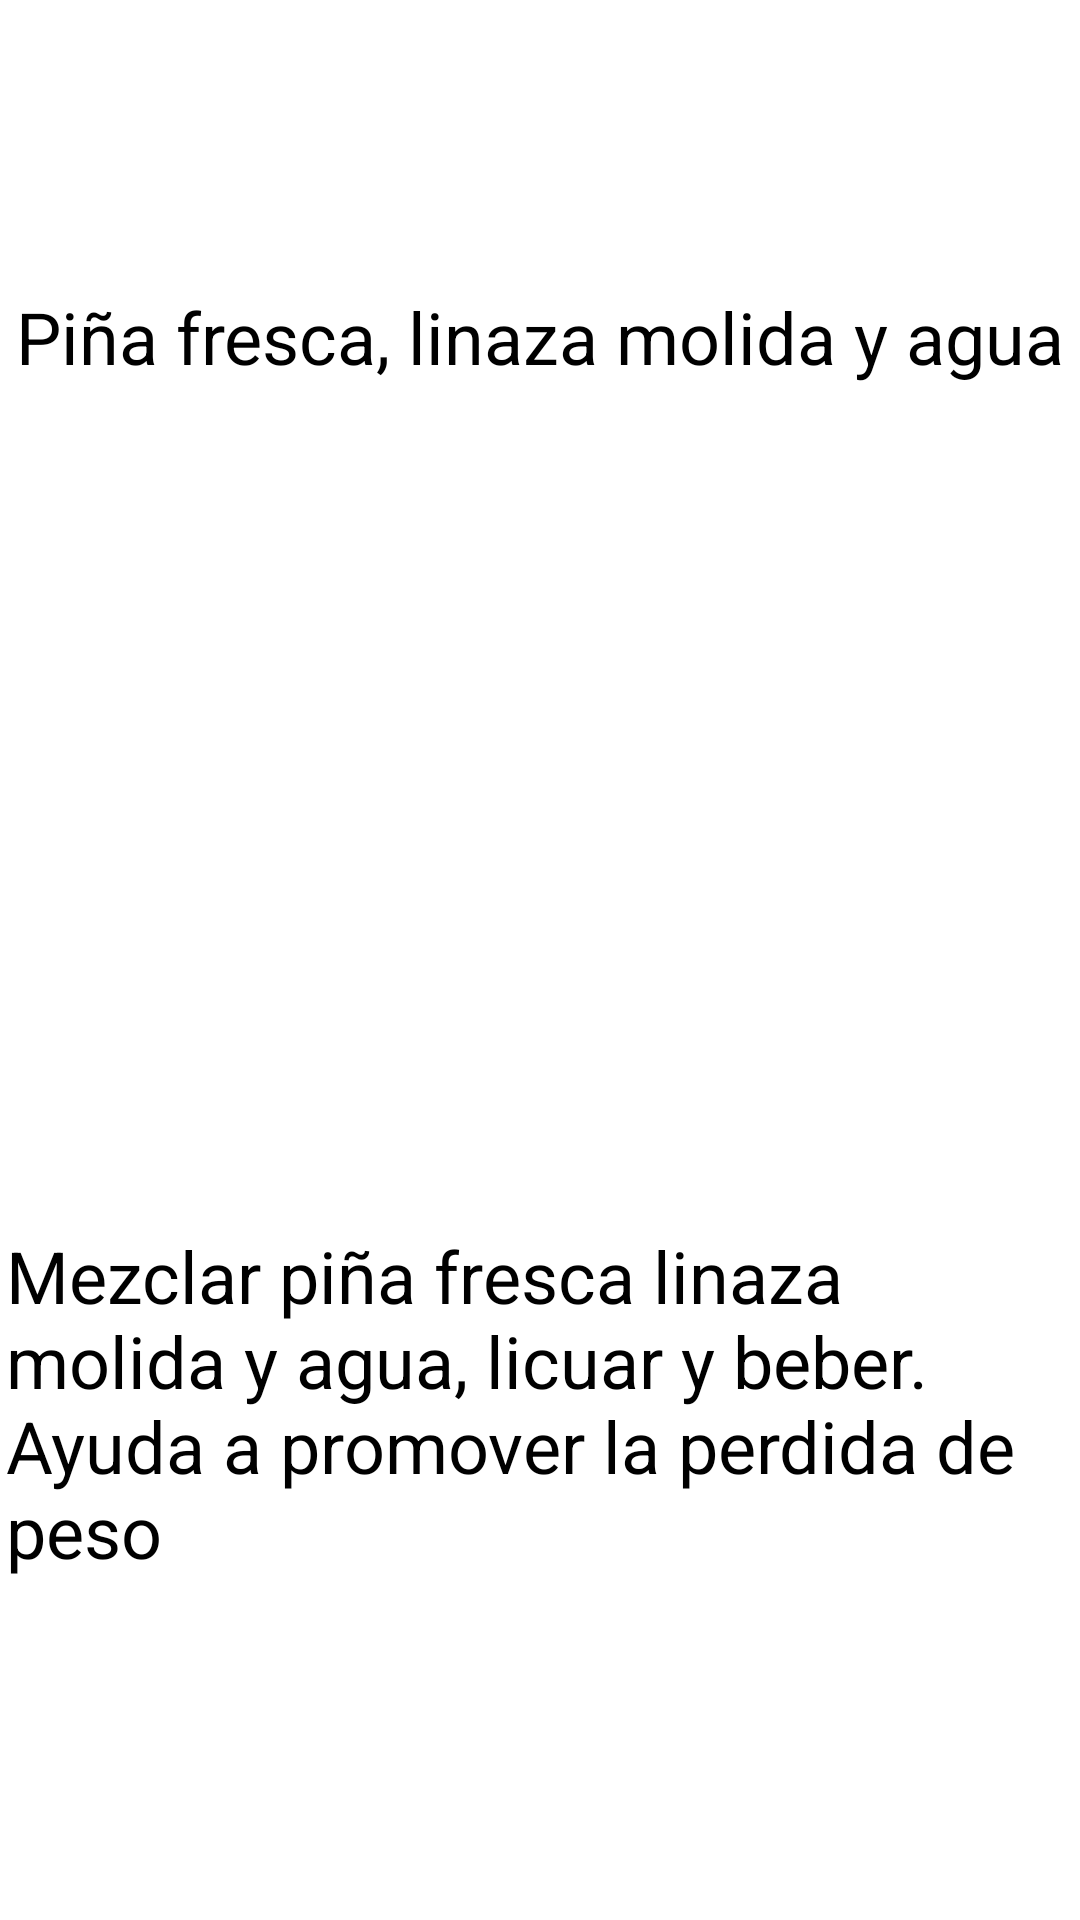

Here is an Android app screen rendered from its layout file. Give the layout XML and the strings, colors and styles it references.
<!-- AndroidManifest.xml: application theme Theme.Homedi -->
<!-- res/layout/peso1.xml -->
<?xml version="1.0" encoding="utf-8"?>
<androidx.constraintlayout.widget.ConstraintLayout xmlns:android="http://schemas.android.com/apk/res/android"
    xmlns:app="http://schemas.android.com/apk/res-auto"
    xmlns:tools="http://schemas.android.com/tools"
    android:layout_width="match_parent"
    android:layout_height="match_parent"
    android:background="#FFFFFF"
    android:backgroundTint="#FFFFFF">

    <TextView
        android:id="@+id/textView5"
        android:layout_width="wrap_content"
        android:layout_height="wrap_content"
        android:text="Piña fresca, linaza molida y agua"
        android:textColor="#000000"
        android:textSize="24sp"
        app:layout_constraintBottom_toBottomOf="parent"
        app:layout_constraintEnd_toEndOf="parent"
        app:layout_constraintStart_toStartOf="parent"
        app:layout_constraintTop_toTopOf="parent"
        app:layout_constraintVertical_bias="0.158" />

    <TextView
        android:id="@+id/textView6"
        android:layout_width="356dp"
        android:layout_height="148dp"
        android:text="Mezclar piña fresca linaza molida y agua, licuar y beber. Ayuda a promover la perdida de peso"
        android:textColor="#000000"
        android:textSize="24sp"
        app:layout_constraintBottom_toBottomOf="parent"
        app:layout_constraintEnd_toEndOf="parent"
        app:layout_constraintHorizontal_bias="0.49"
        app:layout_constraintStart_toStartOf="parent"
        app:layout_constraintTop_toTopOf="parent"
        app:layout_constraintVertical_bias="0.831" />
</androidx.constraintlayout.widget.ConstraintLayout>
<!-- resources referenced by this layout -->
<resources>
  <style name="Theme.Homedi" parent="Theme.MaterialComponents.DayNight.DarkActionBar">
          
          <item name="colorPrimary">@color/purple_500</item>
          <item name="colorPrimaryVariant">@color/purple_700</item>
          <item name="colorOnPrimary">@color/white</item>
          
          <item name="colorSecondary">@color/teal_200</item>
          <item name="colorSecondaryVariant">@color/teal_700</item>
          <item name="colorOnSecondary">@color/black</item>
          
          <item name="android:statusBarColor">?attr/colorPrimaryVariant</item>
          
      </style>
  <!-- not gathered from this repository: default colours our renderer supplied (Android Studio template values) -->
  <color name="purple_500">#FF6200EE</color>
  <color name="purple_700">#FF3700B3</color>
  <color name="teal_200">#FF03DAC5</color>
  <color name="teal_700">#FF018786</color>
  <color name="black">#FF000000</color>
  <color name="white">#FFFFFFFF</color>
</resources>
